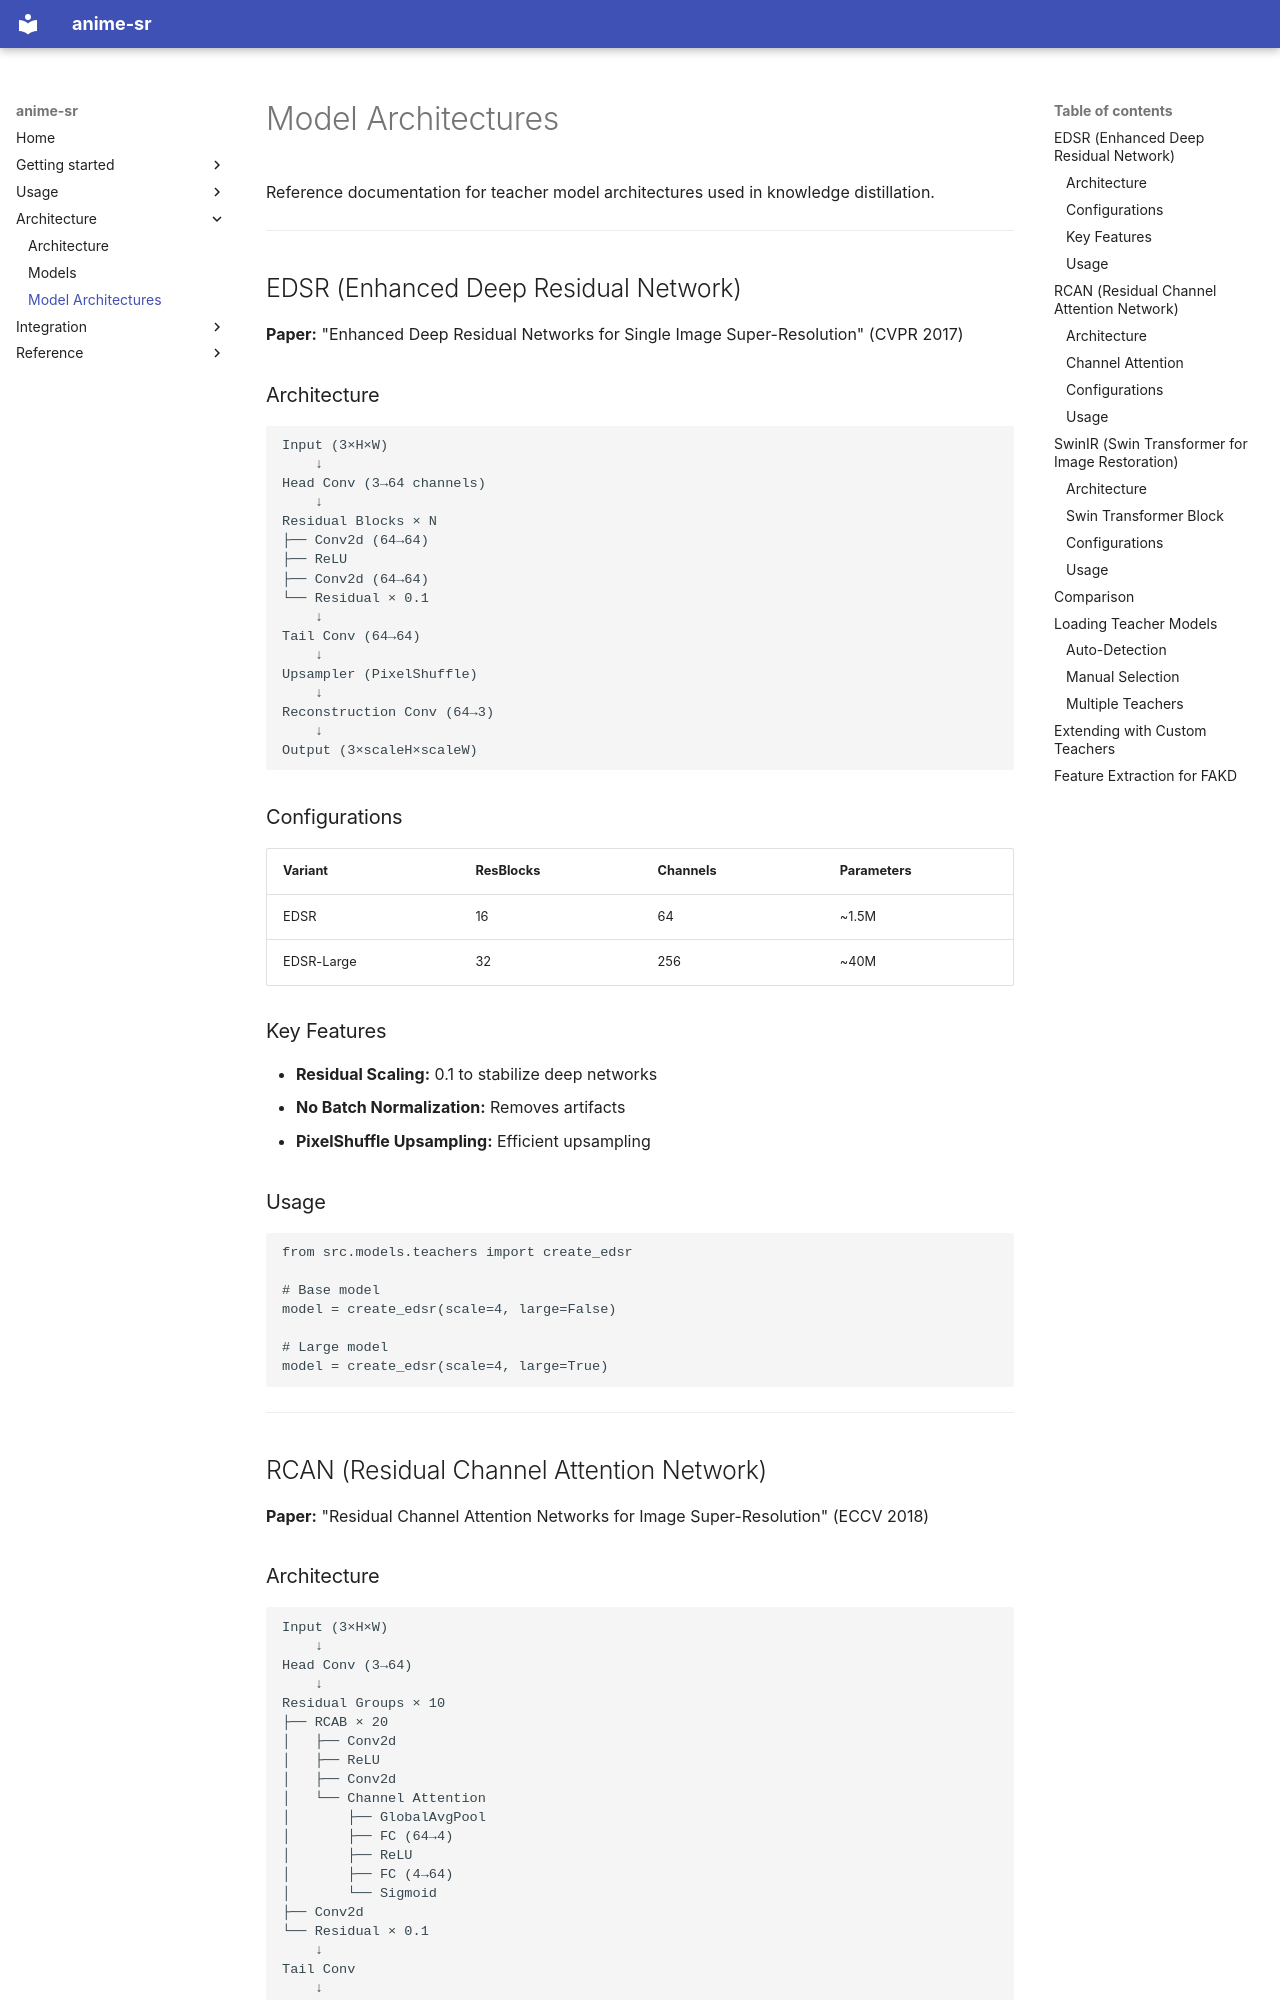

repository: alshahia/upscale_anime · page: model_architectures/index.html · generator: mkdocs

# Model Architectures

Reference documentation for teacher model architectures used in knowledge distillation.

---

## EDSR (Enhanced Deep Residual Network)

**Paper:** "Enhanced Deep Residual Networks for Single Image Super-Resolution" (CVPR 2017)

### Architecture

```
Input (3×H×W)
    ↓
Head Conv (3→64 channels)
    ↓
Residual Blocks × N
├── Conv2d (64→64)
├── ReLU
├── Conv2d (64→64)
└── Residual × 0.1
    ↓
Tail Conv (64→64)
    ↓
Upsampler (PixelShuffle)
    ↓
Reconstruction Conv (64→3)
    ↓
Output (3×scaleH×scaleW)
```

### Configurations

| Variant | ResBlocks | Channels | Parameters |
|---------|-----------|----------|------------|
| EDSR | 16 | 64 | ~1.5M |
| EDSR-Large | 32 | 256 | ~40M |

### Key Features

- **Residual Scaling:** 0.1 to stabilize deep networks
- **No Batch Normalization:** Removes artifacts
- **PixelShuffle Upsampling:** Efficient upsampling

### Usage

```python
from src.models.teachers import create_edsr

# Base model
model = create_edsr(scale=4, large=False)

# Large model
model = create_edsr(scale=4, large=True)
```

---

## RCAN (Residual Channel Attention Network)

**Paper:** "Residual Channel Attention Networks for Image Super-Resolution" (ECCV 2018)

### Architecture

```
Input (3×H×W)
    ↓
Head Conv (3→64)
    ↓
Residual Groups × 10
├── RCAB × 20
│   ├── Conv2d
│   ├── ReLU
│   ├── Conv2d
│   └── Channel Attention
│       ├── GlobalAvgPool
│       ├── FC (64→4)
│       ├── ReLU
│       ├── FC (4→64)
│       └── Sigmoid
├── Conv2d
└── Residual × 0.1
    ↓
Tail Conv
    ↓
Upsampler
    ↓
Reconstruction Conv
    ↓
Output
```
